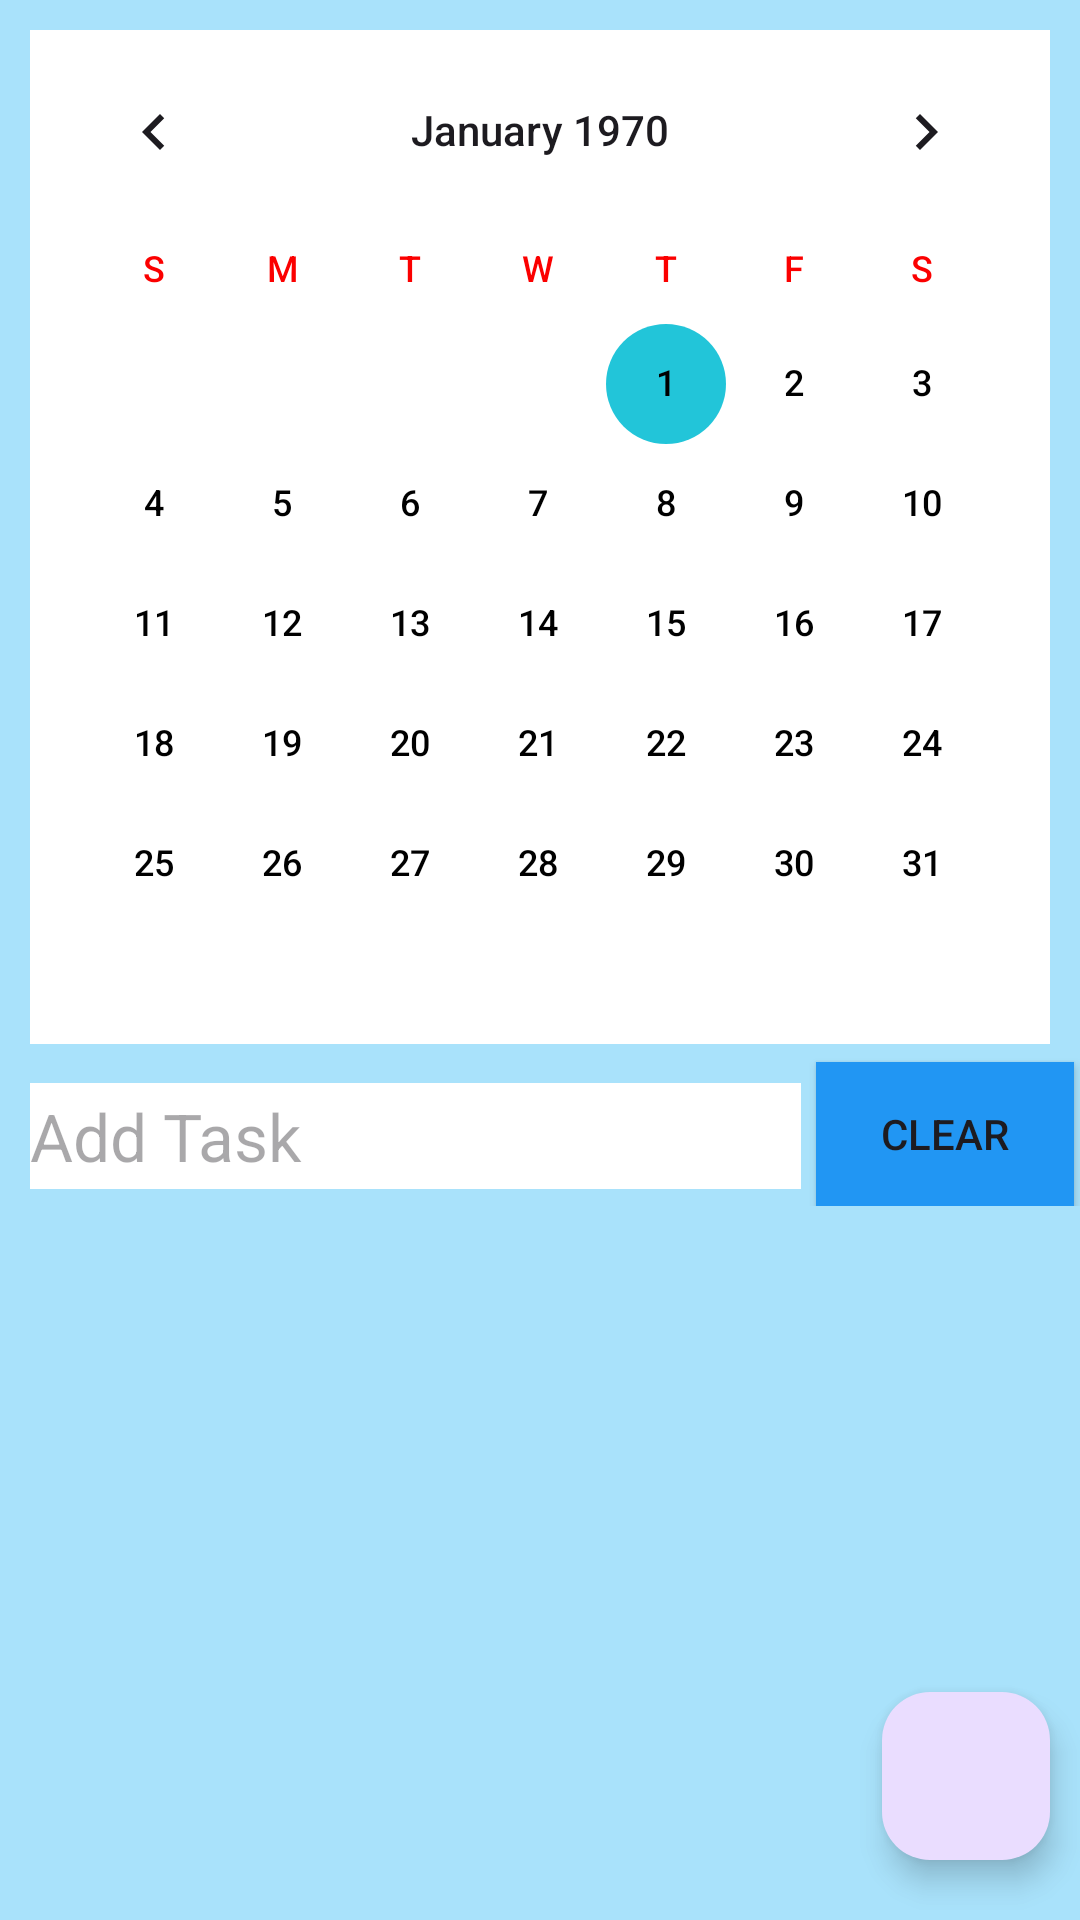

Layout XML and referenced resources for this Android screen:
<!-- AndroidManifest.xml: application theme Theme.SGS -->
<!-- res/layout/activity_task_scheduler.xml -->
<?xml version="1.0" encoding="utf-8"?>
<RelativeLayout
    xmlns:android="http://schemas.android.com/apk/res/android"
    xmlns:app="http://schemas.android.com/apk/res-auto"
    xmlns:tools="http://schemas.android.com/tools"
    android:layout_width="match_parent"
    android:layout_height="match_parent"
    tools:context=".TaskSchedulerActivity"
    android:background="@color/mainPrimaryColor"
    >

    <CalendarView
        android:layout_width="match_parent"
        android:layout_height="wrap_content"
        android:layout_marginTop="10dp"
        android:id="@+id/calendarView"
        android:background="@color/white"
        android:dateTextAppearance="@style/selectedDate"
        android:weekDayTextAppearance="@style/weekColor"
        android:layout_marginRight="10dp"
        android:layout_marginLeft="10dp"

    />
    <LinearLayout
        android:layout_width="match_parent"
        android:layout_height="wrap_content"
        android:layout_below="@+id/calendarView"
        android:id="@+id/edit"
        android:elevation="10dp"
    >

    <EditText
        android:layout_width="0dp"
        android:layout_height="wrap_content"
        android:hint="Add Task"
        android:layout_marginTop="10dp"
        android:textSize="22dp"
        android:textColor="@color/black"
        android:id="@+id/edtEvent"
        android:background="@color/white"
        android:layout_marginLeft="10dp"
        android:layout_marginRight="5dp"
        android:layout_weight="3"
        android:paddingTop="3dp"
        android:paddingBottom="3dp"
    />
    <androidx.appcompat.widget.AppCompatButton
        android:layout_width="0dp"
        android:layout_height="wrap_content"
        android:layout_weight="1"
        android:text="Clear"
        android:id="@+id/btnClear"
        android:layout_marginTop="6dp"
        android:background="@color/mainPrimaryDarkColor"
        android:layout_marginRight="2dp"
    />
    </LinearLayout>
    <com.google.android.material.floatingactionbutton.FloatingActionButton
        android:layout_width="wrap_content"
        android:layout_height="wrap_content"
        android:src="@drawable/baseline_add_24"
        android:layout_alignParentBottom="true"
        android:layout_alignParentRight="true"
        android:layout_marginBottom="20dp"
        android:layout_marginRight="10dp"
        android:id="@+id/btnAdd"
    />
    <ListView
        android:layout_width="match_parent"
        android:layout_height="wrap_content"
        android:layout_below="@+id/edit"
        android:id="@+id/listEvent"
    />


</RelativeLayout>
<!-- resources referenced by this layout -->
<resources>
  <color name="black">#FF000000</color>
  <color name="mainPrimaryColor">#5703A9F4</color>
  <color name="mainPrimaryDarkColor">#2196F3</color>
  <color name="white">#FFFFFFFF</color>
  <style name="selectedDate">
          <item name="android:textColor">@color/black</item>
      </style>
  <style name="weekColor">
          <item name="android:textColor">#FB0000</item>
          <item name="android:textStyle">bold</item>
      </style>
  <style name="Theme.SGS" parent="Base.Theme.SGS" />
  <style name="Base.Theme.SGS" parent="Theme.Material3.DayNight.NoActionBar">
          <item name="android:colorPrimary">@color/mainPrimaryColor</item>
          <item name="colorPrimaryDark">@color/mainPrimaryDarkColor</item>
          <item name="colorAccent">@color/mainAccentColor</item>
          <item name="android:windowBackground">@drawable/blur_pink_blue</item>
      </style>
  <color name="mainAccentColor">#DD00BCD4</color>
</resources>
